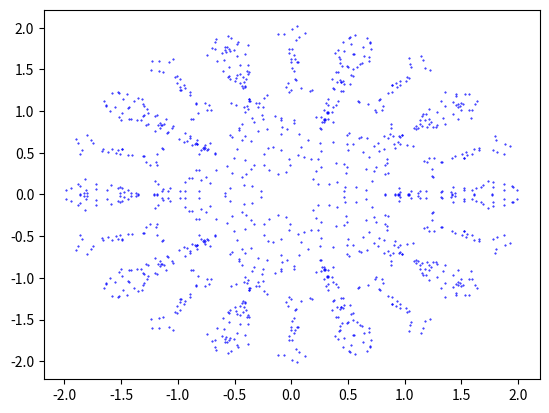

Here is the Python script that generated this plot:
import numpy as np

n_slivers = np.random.choice([3,4,5,6,7,8])
n_start = 7
angles = (np.random.random_sample(n_start)*2*np.pi / (n_slivers *2))
mag = np.sort(np.random.random_sample(n_start))
staring_grid = mag*np.exp(1j*angles)

import matplotlib.pyplot as plt

def cost(grid, pt):
    dist = 0.35
    N_ind = np.argwhere(np.abs(grid - pt) < dist)
    N = N_ind.size
    if N==0:
        return 0
    if N==1:
        return 0.1
    if N >10:
        return np.exp(-1 *N)
    
    points = grid[N_ind]
    points_x  = np.real(points)
    points_y = np.imag(points)

    pt_x = np.real(pt)
    pt_y = np.imag(pt)

    _, res = np.polyfit(np.append(points_x, pt_x), np.append(points_y, pt_y), 1)
    return min(1, 1 /np.abs(res) *(1/np.sqrt(N)) * 0.8)

niter = 10000
angles = np.random.random_sample(100*niter)*2*np.pi / (n_slivers *2)

grid = staring_grid.copy()

#plt.scatter(np.real(grid), np.imag(grid))
for i in range(niter):
    far_point = np.mean(np.abs(grid)) + 1.8*np.std(np.abs(grid))
    variance = far_point/2
    mag = np.random.random_sample(2) 
    possible_point = (((mag[0] - 0.5) *variance + far_point*0.7)* np.exp(1j*angles[i]))

    prob = cost(grid, possible_point)
    if mag[1]< prob:
        #aacept new point
        grid = np.append(grid, possible_point)
        #plt.scatter(np.real(possible_point), np.imag(possible_point))

    
full_grid = np.append(grid, np.conj(grid))
full_map =[]
for ang in range(n_slivers):
    quad = [np.real(full_grid * np.exp(1j*2*np.pi * ang / n_slivers)), np.imag(full_grid * np.exp(1j*2*np.pi * ang / n_slivers))]
    full_map.append(quad)
    plt.scatter(quad[0], quad[1], s=0.2, color = "blue")

full_map = np.hstack(np.array(full_map))
np.savez("full_save", full_map)


plt.savefig("hello.png")